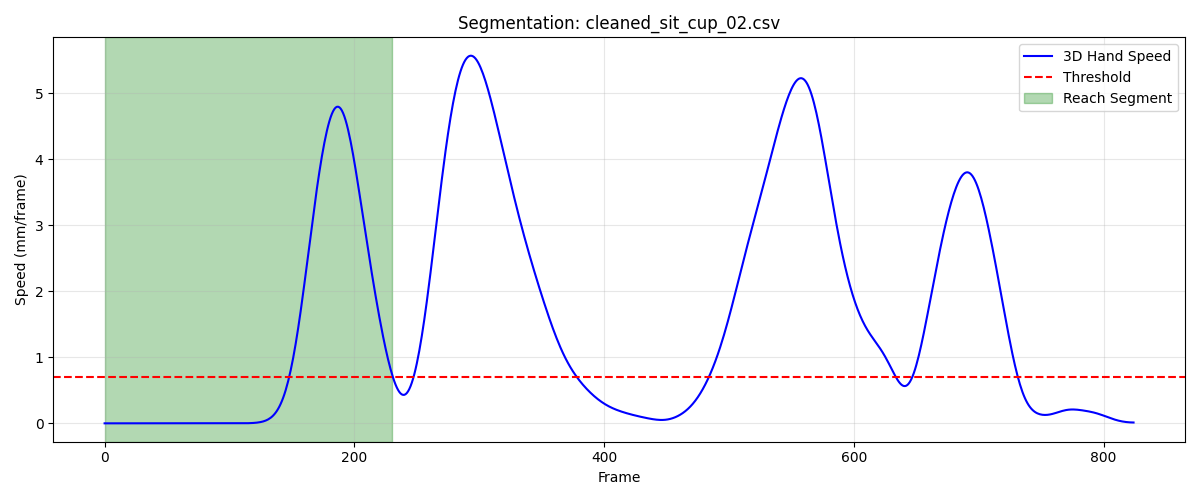

Data behind this chart, as committed beside it:
frame, sub_frame, shoulderr_x, shoulderr_y, shoulderr_z, humr1_x, humr1_y, humr1_z, humr2_x, humr2_y, humr2_z, humr3_x, humr3_y, humr3_z, humr4_x, humr4_y, humr4_z, humr5_x, humr5_y, humr5_z, humr6_x, humr6_y, humr6_z, humr7_x
1, 0, 186.2, -500.5, 317.5, 227.6, -475.8, 189, 230.6, -465.4, 117.1, 213.1, -525.4, 182, 187.3, -427, 175.2, 213.6, -525.9, 122.8, 194.7, -432.1, 119, 158.1
2, 0, 186.2, -500.5, 317.5, 227.6, -475.8, 189, 230.6, -465.4, 117.1, 213.1, -525.4, 182, 187.3, -427, 175.2, 213.6, -525.9, 122.8, 194.7, -432.1, 119, 158.1
3, 0, 186.2, -500.5, 317.5, 227.6, -475.8, 188.9, 230.6, -465.4, 117.1, 213, -525.4, 182, 187.3, -427, 175.2, 213.6, -525.9, 122.8, 194.7, -432.1, 119, 158.1
4, 0, 186.2, -500.5, 317.5, 227.6, -475.8, 188.9, 230.6, -465.4, 117.1, 213, -525.4, 181.9, 187.3, -427, 175.1, 213.6, -525.9, 122.8, 194.7, -432.2, 119, 158
5, 0, 186.2, -500.5, 317.5, 227.6, -475.8, 188.9, 230.6, -465.4, 117.1, 213, -525.4, 181.9, 187.3, -427, 175.1, 213.6, -525.9, 122.8, 194.7, -432.2, 118.9, 158
6, 0, 186.2, -500.5, 317.5, 227.6, -475.8, 188.9, 230.6, -465.4, 117.1, 213, -525.4, 181.9, 187.3, -427, 175.1, 213.6, -525.9, 122.7, 194.7, -432.2, 118.9, 158
7, 0, 186.2, -500.5, 317.4, 227.6, -475.8, 188.9, 230.5, -465.4, 117.1, 213, -525.4, 181.9, 187.3, -427, 175.1, 213.5, -525.9, 122.7, 194.7, -432.2, 118.9, 158
8, 0, 186.2, -500.5, 317.4, 227.6, -475.8, 188.9, 230.5, -465.4, 117.1, 213, -525.4, 181.9, 187.3, -427, 175.1, 213.5, -525.9, 122.7, 194.7, -432.2, 118.9, 158
9, 0, 186.2, -500.5, 317.4, 227.6, -475.8, 188.9, 230.5, -465.4, 117.1, 213, -525.4, 181.9, 187.3, -427.1, 175.1, 213.5, -525.9, 122.7, 194.7, -432.2, 118.9, 158
10, 0, 186.2, -500.5, 317.4, 227.6, -475.8, 188.9, 230.5, -465.4, 117.1, 213, -525.4, 181.9, 187.3, -427.1, 175.1, 213.5, -525.9, 122.7, 194.7, -432.2, 118.9, 158
11, 0, 186.2, -500.5, 317.4, 227.6, -475.8, 188.9, 230.5, -465.4, 117.1, 213, -525.4, 181.9, 187.3, -427.1, 175.1, 213.5, -525.9, 122.7, 194.7, -432.2, 118.9, 158
12, 0, 186.2, -500.5, 317.4, 227.6, -475.8, 188.9, 230.5, -465.4, 117.1, 213, -525.4, 181.9, 187.3, -427.1, 175.1, 213.5, -525.9, 122.7, 194.7, -432.2, 118.9, 158
13, 0, 186.2, -500.5, 317.5, 227.6, -475.8, 188.9, 230.5, -465.4, 117.1, 213, -525.4, 181.9, 187.3, -427.1, 175.1, 213.5, -525.9, 122.8, 194.7, -432.2, 118.9, 158
14, 0, 186.2, -500.5, 317.5, 227.6, -475.8, 188.9, 230.5, -465.4, 117.1, 213, -525.4, 181.9, 187.3, -427.1, 175.1, 213.5, -525.9, 122.8, 194.7, -432.2, 118.9, 158
15, 0, 186.2, -500.5, 317.5, 227.6, -475.8, 188.9, 230.6, -465.4, 117.1, 213, -525.4, 181.9, 187.3, -427.1, 175.1, 213.5, -525.9, 122.8, 194.7, -432.2, 118.9, 158
16, 0, 186.2, -500.5, 317.5, 227.6, -475.8, 188.9, 230.6, -465.4, 117.1, 213, -525.4, 181.9, 187.3, -427.1, 175.1, 213.5, -525.9, 122.8, 194.7, -432.2, 119, 158
17, 0, 186.2, -500.5, 317.5, 227.6, -475.8, 188.9, 230.6, -465.4, 117.1, 213, -525.4, 181.9, 187.3, -427.1, 175.1, 213.5, -525.9, 122.8, 194.7, -432.2, 119, 158
18, 0, 186.2, -500.5, 317.5, 227.6, -475.9, 188.9, 230.6, -465.4, 117.1, 213, -525.4, 181.9, 187.3, -427.1, 175.1, 213.5, -525.9, 122.8, 194.7, -432.2, 119, 158
19, 0, 186.2, -500.5, 317.5, 227.6, -475.9, 188.9, 230.6, -465.4, 117.1, 213, -525.4, 181.9, 187.3, -427.1, 175.2, 213.5, -526, 122.8, 194.7, -432.2, 119, 158
20, 0, 186.2, -500.5, 317.5, 227.6, -475.9, 188.9, 230.6, -465.5, 117.1, 213, -525.4, 181.9, 187.3, -427.1, 175.2, 213.5, -526, 122.8, 194.7, -432.2, 119, 158
21, 0, 186.2, -500.5, 317.5, 227.6, -475.9, 188.9, 230.6, -465.5, 117.1, 213, -525.4, 181.9, 187.3, -427.1, 175.2, 213.5, -526, 122.8, 194.7, -432.2, 119, 158
22, 0, 186.2, -500.5, 317.5, 227.6, -475.9, 188.9, 230.6, -465.5, 117.1, 213, -525.4, 181.9, 187.3, -427.1, 175.2, 213.5, -526, 122.8, 194.7, -432.2, 119, 158
23, 0, 186.2, -500.5, 317.5, 227.6, -475.9, 188.9, 230.6, -465.5, 117.1, 213, -525.4, 182, 187.3, -427.1, 175.2, 213.5, -525.9, 122.8, 194.7, -432.2, 119, 158.1
24, 0, 186.2, -500.5, 317.5, 227.6, -475.8, 188.9, 230.6, -465.4, 117.1, 213, -525.4, 182, 187.3, -427.1, 175.2, 213.5, -525.9, 122.8, 194.7, -432.2, 119, 158.1
25, 0, 186.2, -500.5, 317.5, 227.6, -475.8, 188.9, 230.6, -465.4, 117.1, 213, -525.4, 182, 187.3, -427, 175.2, 213.5, -525.9, 122.8, 194.7, -432.2, 119, 158.1
26, 0, 186.2, -500.4, 317.5, 227.6, -475.8, 188.9, 230.6, -465.4, 117.1, 213, -525.4, 182, 187.3, -427, 175.2, 213.5, -525.9, 122.8, 194.7, -432.1, 119, 158.1
27, 0, 186.2, -500.4, 317.5, 227.6, -475.8, 188.9, 230.6, -465.4, 117.1, 213, -525.4, 182, 187.3, -427, 175.2, 213.5, -525.9, 122.8, 194.7, -432.1, 119, 158.1
28, 0, 186.2, -500.4, 317.5, 227.6, -475.8, 188.9, 230.6, -465.4, 117.1, 213, -525.4, 182, 187.3, -427, 175.2, 213.5, -525.9, 122.8, 194.7, -432.1, 119, 158.1
29, 0, 186.1, -500.4, 317.5, 227.6, -475.8, 188.9, 230.6, -465.4, 117.1, 213, -525.3, 182, 187.3, -427, 175.2, 213.5, -525.9, 122.8, 194.7, -432.1, 119, 158.1
30, 0, 186.1, -500.4, 317.5, 227.6, -475.8, 188.9, 230.6, -465.4, 117.1, 213, -525.3, 182, 187.3, -427, 175.2, 213.5, -525.9, 122.8, 194.7, -432.1, 119, 158.1
31, 0, 186.1, -500.3, 317.5, 227.6, -475.8, 188.9, 230.6, -465.4, 117.1, 213, -525.3, 182, 187.3, -427, 175.2, 213.5, -525.9, 122.8, 194.7, -432.1, 119, 158.1
32, 0, 186.1, -500.3, 317.5, 227.6, -475.7, 188.9, 230.6, -465.4, 117.1, 213, -525.3, 182, 187.3, -427, 175.2, 213.5, -525.9, 122.8, 194.8, -432.1, 119, 158.1
33, 0, 186.1, -500.3, 317.5, 227.6, -475.7, 188.9, 230.6, -465.4, 117.1, 213, -525.3, 182, 187.3, -427, 175.2, 213.5, -525.9, 122.8, 194.8, -432.1, 119, 158.1
34, 0, 186.1, -500.3, 317.5, 227.6, -475.7, 188.9, 230.6, -465.4, 117.1, 213, -525.3, 182, 187.3, -426.9, 175.1, 213.5, -525.9, 122.8, 194.8, -432.1, 119, 158.1
35, 0, 186.1, -500.3, 317.5, 227.6, -475.7, 188.9, 230.6, -465.4, 117.1, 213, -525.3, 182, 187.3, -426.9, 175.1, 213.5, -525.8, 122.8, 194.8, -432.1, 119, 158.1
36, 0, 186.1, -500.3, 317.5, 227.6, -475.7, 188.9, 230.6, -465.4, 117.1, 213, -525.3, 182, 187.3, -426.9, 175.1, 213.5, -525.8, 122.8, 194.8, -432, 119, 158.1
37, 0, 186.1, -500.3, 317.5, 227.6, -475.7, 188.9, 230.6, -465.4, 117.1, 213, -525.3, 182, 187.3, -426.9, 175.1, 213.5, -525.8, 122.8, 194.8, -432, 119, 158.1
38, 0, 186.1, -500.3, 317.5, 227.6, -475.7, 188.9, 230.6, -465.4, 117.1, 213, -525.3, 182, 187.3, -426.9, 175.1, 213.5, -525.8, 122.8, 194.8, -432, 118.9, 158.1
39, 0, 186.1, -500.2, 317.5, 227.6, -475.7, 188.9, 230.6, -465.4, 117.1, 213, -525.3, 182, 187.3, -426.9, 175.1, 213.5, -525.8, 122.8, 194.8, -432, 118.9, 158.1
40, 0, 186.1, -500.2, 317.5, 227.6, -475.7, 188.9, 230.6, -465.4, 117.1, 213, -525.3, 182, 187.3, -426.9, 175.1, 213.5, -525.8, 122.8, 194.8, -432, 118.9, 158.1
41, 0, 186.1, -500.2, 317.5, 227.6, -475.7, 188.9, 230.6, -465.4, 117.1, 213, -525.3, 182, 187.3, -426.9, 175.1, 213.5, -525.8, 122.8, 194.8, -432, 118.9, 158.1
42, 0, 186.1, -500.3, 317.5, 227.6, -475.7, 188.9, 230.6, -465.4, 117.1, 213, -525.3, 182, 187.3, -426.9, 175.1, 213.5, -525.8, 122.8, 194.8, -432, 118.9, 158.1
43, 0, 186.1, -500.3, 317.5, 227.6, -475.7, 188.9, 230.6, -465.4, 117.1, 213, -525.3, 182, 187.3, -426.9, 175.1, 213.5, -525.8, 122.8, 194.8, -432, 118.9, 158.1
44, 0, 186.1, -500.3, 317.5, 227.6, -475.7, 188.9, 230.6, -465.4, 117.1, 213, -525.3, 182, 187.3, -426.9, 175.1, 213.5, -525.8, 122.8, 194.8, -432, 118.9, 158.1
45, 0, 186.1, -500.3, 317.5, 227.6, -475.7, 188.9, 230.6, -465.4, 117.1, 213, -525.3, 182, 187.3, -426.9, 175.1, 213.5, -525.8, 122.8, 194.8, -432, 118.9, 158
46, 0, 186.1, -500.3, 317.5, 227.6, -475.7, 188.9, 230.6, -465.4, 117.1, 213, -525.3, 181.9, 187.3, -426.9, 175.1, 213.5, -525.8, 122.8, 194.8, -432, 118.9, 158
47, 0, 186.1, -500.3, 317.4, 227.6, -475.7, 188.9, 230.6, -465.4, 117.1, 213, -525.3, 181.9, 187.3, -426.9, 175.1, 213.5, -525.8, 122.8, 194.8, -432, 118.9, 158
48, 0, 186.1, -500.3, 317.4, 227.6, -475.8, 188.9, 230.6, -465.4, 117.1, 213, -525.3, 181.9, 187.3, -427, 175.1, 213.5, -525.9, 122.8, 194.8, -432, 118.9, 158
49, 0, 186.2, -500.3, 317.4, 227.6, -475.8, 188.9, 230.6, -465.4, 117.1, 213, -525.3, 181.9, 187.3, -427, 175.1, 213.5, -525.9, 122.7, 194.8, -432.1, 118.9, 158
50, 0, 186.2, -500.3, 317.4, 227.6, -475.8, 188.9, 230.6, -465.4, 117, 213, -525.3, 181.9, 187.3, -427, 175.1, 213.5, -525.9, 122.7, 194.8, -432.1, 118.9, 158
51, 0, 186.2, -500.3, 317.4, 227.6, -475.8, 188.9, 230.6, -465.4, 117, 213, -525.3, 181.9, 187.3, -427, 175.1, 213.5, -525.9, 122.7, 194.7, -432.1, 118.9, 158
52, 0, 186.2, -500.3, 317.4, 227.6, -475.8, 188.9, 230.5, -465.4, 117, 213, -525.3, 181.9, 187.3, -427, 175.1, 213.5, -525.9, 122.7, 194.7, -432.1, 118.9, 158
53, 0, 186.2, -500.3, 317.4, 227.6, -475.8, 188.8, 230.5, -465.4, 117, 213, -525.3, 181.9, 187.3, -427, 175.1, 213.5, -525.9, 122.7, 194.7, -432.1, 118.9, 158
54, 0, 186.2, -500.3, 317.4, 227.6, -475.8, 188.8, 230.5, -465.4, 117, 213, -525.3, 181.9, 187.3, -427, 175.1, 213.5, -525.9, 122.7, 194.7, -432.1, 118.9, 158
55, 0, 186.2, -500.3, 317.4, 227.6, -475.8, 188.8, 230.6, -465.4, 117, 213, -525.3, 181.9, 187.3, -427, 175.1, 213.5, -525.9, 122.7, 194.7, -432.1, 118.9, 158
56, 0, 186.2, -500.3, 317.4, 227.6, -475.8, 188.8, 230.6, -465.4, 117, 213, -525.3, 181.9, 187.3, -427, 175.1, 213.5, -525.9, 122.7, 194.7, -432.1, 118.9, 158
57, 0, 186.2, -500.3, 317.4, 227.6, -475.8, 188.8, 230.6, -465.4, 117, 213, -525.3, 181.9, 187.3, -427, 175.1, 213.5, -525.9, 122.7, 194.8, -432.1, 118.9, 158
58, 0, 186.2, -500.3, 317.4, 227.6, -475.8, 188.8, 230.6, -465.4, 117, 213, -525.3, 181.9, 187.4, -427, 175.1, 213.5, -525.8, 122.7, 194.8, -432.1, 118.9, 158
59, 0, 186.2, -500.3, 317.4, 227.6, -475.8, 188.8, 230.6, -465.4, 117, 213, -525.3, 181.9, 187.4, -427, 175.1, 213.5, -525.8, 122.7, 194.8, -432.1, 118.9, 158
60, 0, 186.2, -500.3, 317.4, 227.6, -475.8, 188.8, 230.6, -465.4, 117, 213, -525.3, 181.9, 187.4, -427, 175.1, 213.5, -525.8, 122.7, 194.8, -432.1, 118.9, 158
... 171 more rows
